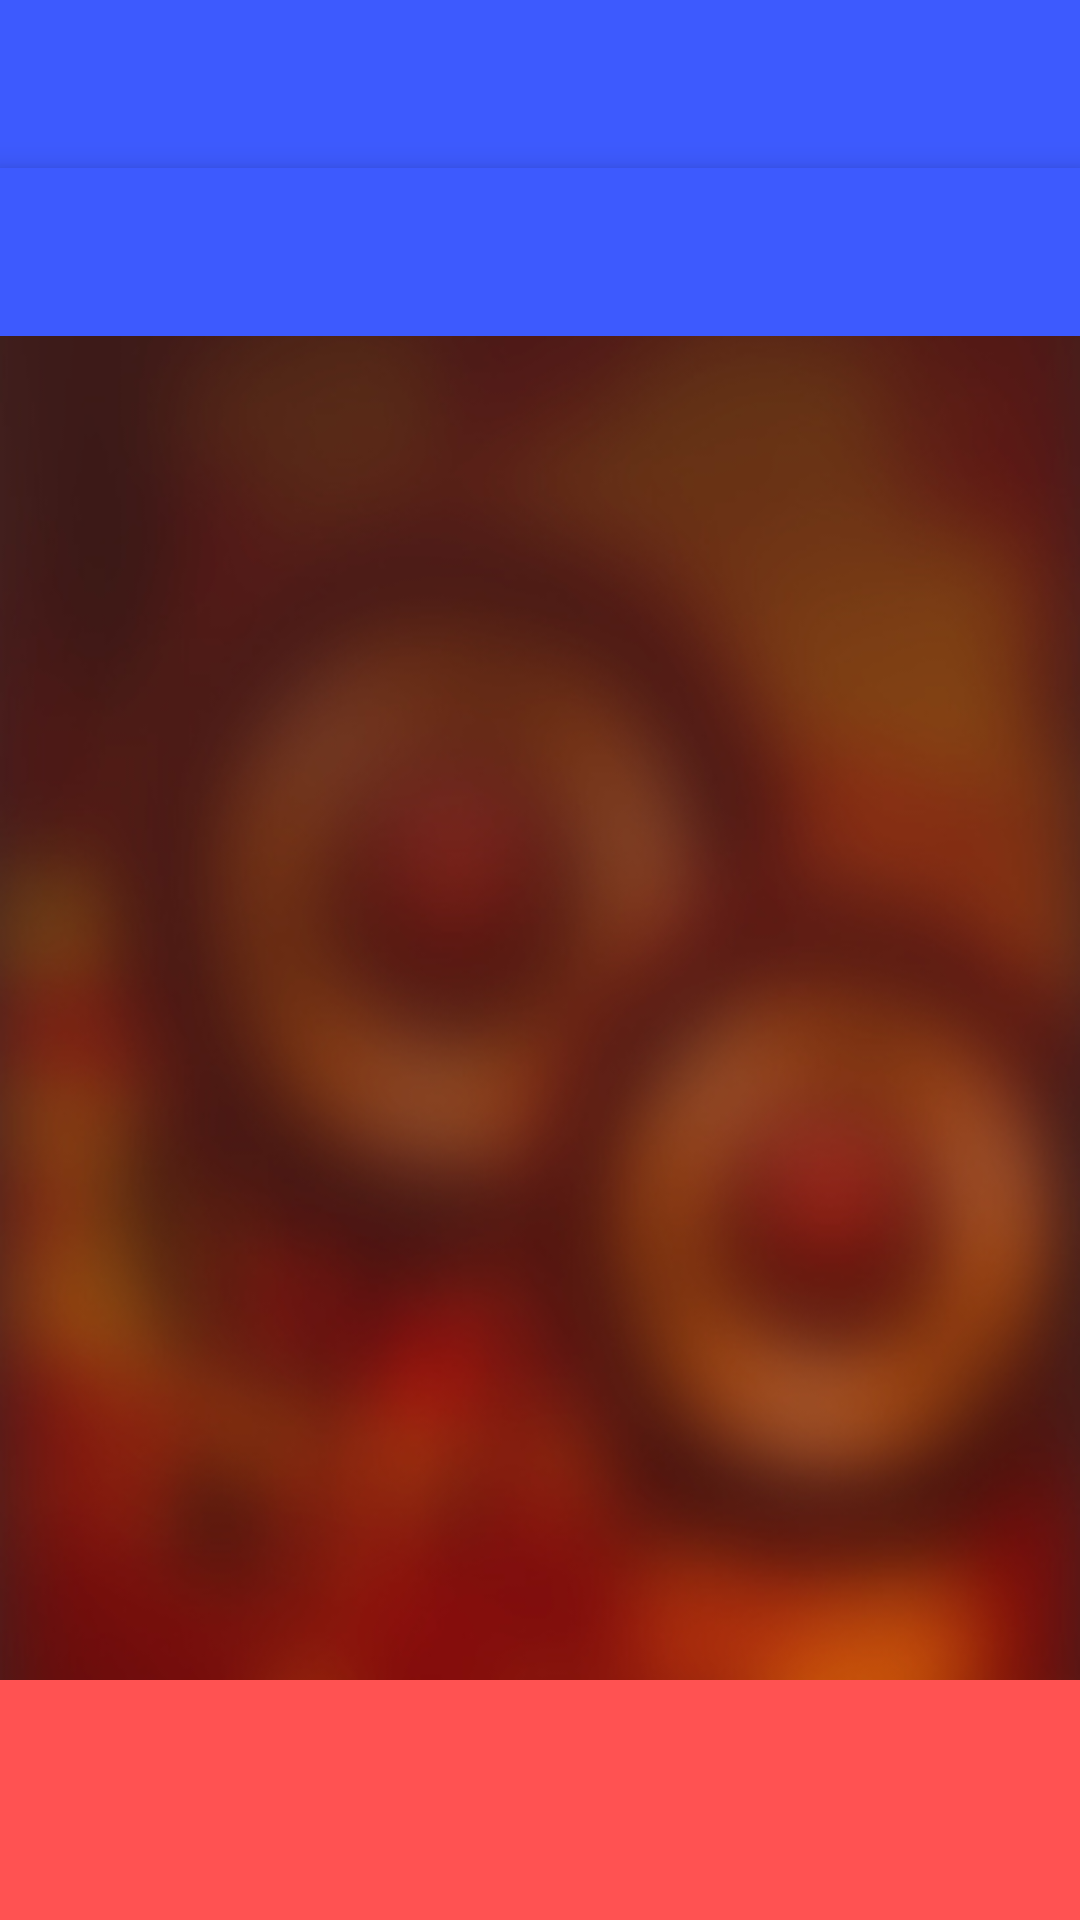

Layout XML and referenced resources for this Android screen:
<!-- AndroidManifest.xml: application theme AppTheme -->
<!-- res/layout/fab.xml -->
<?xml version="1.0" encoding="utf-8"?>
<android.support.constraint.ConstraintLayout
    xmlns:android="http://schemas.android.com/apk/res/android"
    xmlns:app="http://schemas.android.com/apk/res-auto"
    xmlns:tools="http://schemas.android.com/tools"
    android:layout_width="match_parent"
    android:layout_height="match_parent"
    android:background="@drawable/rectangle"
    android:id="@+id/fab_parent">

    <android.support.design.widget.AppBarLayout
        android:layout_width="0dp"
        android:layout_height="wrap_content"
        app:layout_constraintLeft_toLeftOf="parent"
        app:layout_constraintRight_toRightOf="parent"
        android:id="@+id/appBarLayout"
        app:layout_constraintTop_toTopOf="parent"
        android:layout_marginTop="0dp">

        <include
            android:id="@+id/toolbar"
            layout="@layout/tool_bar"
            android:layout_width="match_parent"
            android:layout_height="wrap_content">

        </include>

        <android.support.design.widget.TabLayout
            android:id="@+id/tab_layout"
            android:layout_width="match_parent"
            android:layout_height="wrap_content"
            android:elevation="6dp"
            android:minHeight="?attr/actionBarSize"
            android:background="?attr/colorPrimary"
            android:theme="@style/ThemeOverlay.AppCompat.Dark.ActionBar"
            tools:layout_editor_absoluteX="8dp"
            tools:layout_editor_absoluteY="78dp" />

    </android.support.design.widget.AppBarLayout>

    <android.support.constraint.ConstraintLayout
        android:layout_width="0dp"
        android:layout_height="0dp"
        android:layout_marginBottom="0dp"
        android:layout_marginLeft="0dp"
        android:layout_marginRight="0dp"
        android:layout_marginTop="0dp"
        app:layout_constraintBottom_toBottomOf="parent"
        app:layout_constraintLeft_toLeftOf="parent"
        app:layout_constraintRight_toRightOf="parent"
        app:layout_constraintTop_toBottomOf="@+id/appBarLayout">

        <android.support.v4.view.ViewPager
            android:id="@+id/viewpager"
            android:layout_width="0dp"
            android:layout_height="0dp"
            android:layout_marginTop="0dp"
            app:layout_behavior="@string/appbar_scrolling_view_behavior"
            app:layout_constraintBottom_toTopOf="@+id/bottomSheetSpace"
            app:layout_constraintLeft_toLeftOf="parent"
            app:layout_constraintRight_toRightOf="parent"
            app:layout_constraintTop_toTopOf="parent" />

        <FrameLayout
            android:id="@+id/bottomSheetSpace"
            android:visibility="visible"
            android:background="@color/colorAccent"
            android:layout_width="0dp"
            android:layout_height="80dp"
            app:layout_constraintBottom_toBottomOf="parent"
            app:layout_constraintLeft_toLeftOf="parent"
            app:layout_constraintRight_toRightOf="parent">

        </FrameLayout>
    </android.support.constraint.ConstraintLayout>
    <android.support.design.widget.CoordinatorLayout
        android:id="@+id/musicPlayerView"
        android:layout_width="0dp"
        android:layout_height="0dp"
        android:layout_marginBottom="0dp"
        android:layout_marginLeft="0dp"
        android:layout_marginRight="0dp"
        android:layout_marginTop="0dp"
        app:layout_constraintBottom_toBottomOf="parent"
        app:layout_constraintLeft_toLeftOf="parent"
        app:layout_constraintRight_toRightOf="parent"
        app:layout_constraintTop_toTopOf="parent">

    </android.support.design.widget.CoordinatorLayout>


</android.support.constraint.ConstraintLayout>
<!-- res/layout/tool_bar.xml (included above) -->
<?xml version="1.0" encoding="utf-8"?>
<LinearLayout xmlns:android="http://schemas.android.com/apk/res/android"
    android:orientation="vertical" android:layout_width="match_parent"
    android:layout_height="match_parent">
    <android.support.v7.widget.Toolbar
        android:layout_width="match_parent"
        android:layout_height="wrap_content"
        android:background="@color/colorPrimary"
        android:elevation="4dp"
        android:id="@+id/my_toolbar"
        android:theme="@style/Base.ThemeOverlay.AppCompat.Dark">
    </android.support.v7.widget.Toolbar>
</LinearLayout>
<!-- resources referenced by this layout -->
<resources>
  <color name="colorAccent">#ff5252</color>
  <color name="colorPrimary">#3d5afe</color>
  <!-- drawable rectangle: jpg bitmap (drawable, 61604 bytes) -->
  <style name="AppTheme" parent="Theme.AppCompat.Light.DarkActionBar">
          
          <item name="colorPrimary">@color/colorPrimary</item>
          <item name="colorPrimaryDark">@color/colorPrimaryDark</item>
          <item name="colorAccent">@color/colorAccent</item>
          <item name="windowNoTitle">true</item>
          <item name="windowActionBar">false</item>
          <item name="android:textColorPrimary">@android:color/black</item>
          <item name="android:textColorSecondary">@android:color/black</item>
          <item name="android:actionMenuTextAppearance">@android:color/black</item>
      </style>
  <color name="colorPrimaryDark">#3949ab</color>
</resources>
